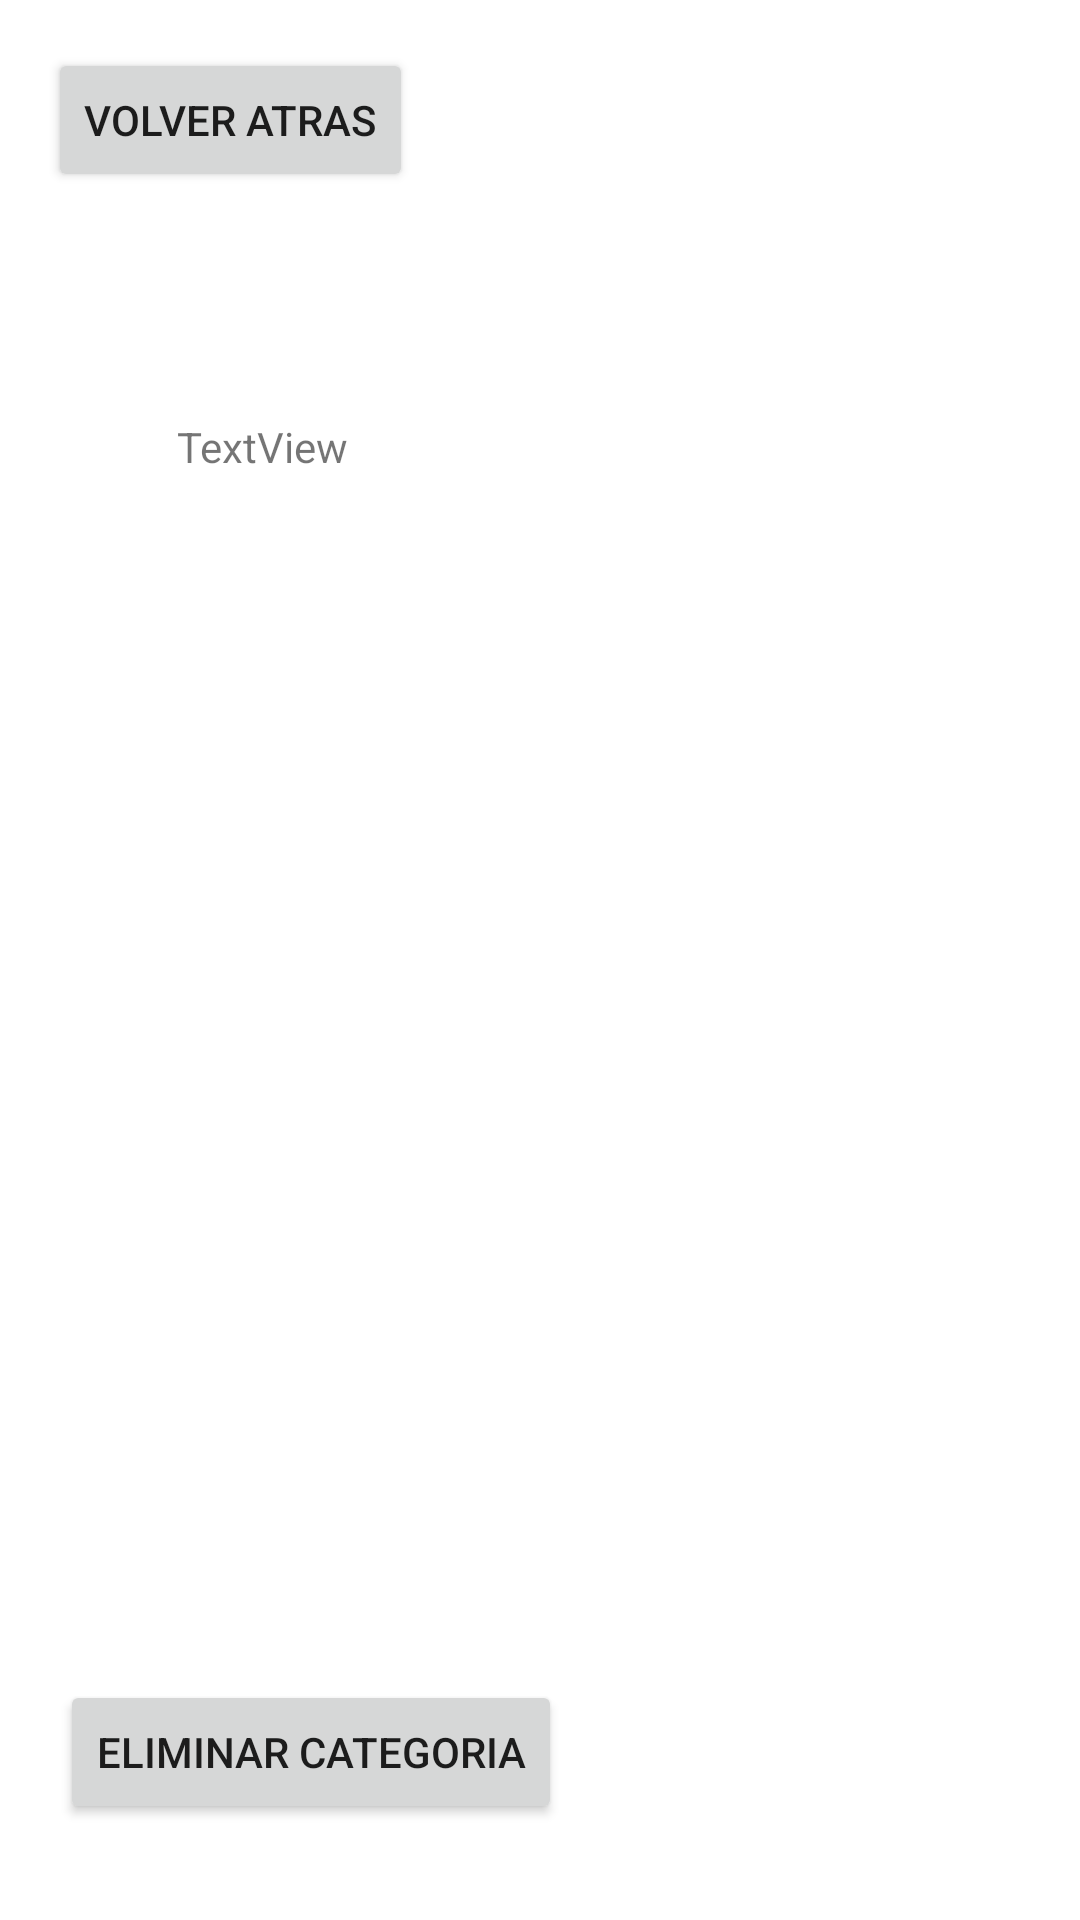

Android layout source for this screen:
<!-- AndroidManifest.xml: application theme Theme.Solemne_GF_NH_RQ -->
<!-- res/layout/activity_detail_category.xml -->
<?xml version="1.0" encoding="utf-8"?>
<androidx.constraintlayout.widget.ConstraintLayout xmlns:android="http://schemas.android.com/apk/res/android"
    xmlns:app="http://schemas.android.com/apk/res-auto"
    xmlns:tools="http://schemas.android.com/tools"
    android:layout_width="match_parent"
    android:layout_height="match_parent"
    tools:context=".detail_category">

    <Button
        android:id="@+id/delete_category"
        android:layout_width="wrap_content"
        android:layout_height="wrap_content"
        android:layout_marginStart="20dp"
        android:layout_marginBottom="32dp"
        android:onClick="eliminarCategoria"
        android:text="Eliminar Categoria"
        app:layout_constraintBottom_toBottomOf="parent"
        app:layout_constraintStart_toStartOf="parent" />

    <TextView
        android:id="@+id/textView6"
        android:layout_width="wrap_content"
        android:layout_height="wrap_content"
        android:layout_marginStart="20dp"
        android:layout_marginTop="108dp"
        android:text="TextView"
        app:layout_constraintBottom_toBottomOf="parent"
        app:layout_constraintEnd_toEndOf="parent"
        app:layout_constraintHorizontal_bias="0.138"
        app:layout_constraintStart_toStartOf="parent"
        app:layout_constraintTop_toTopOf="parent"
        app:layout_constraintVertical_bias="0.061" />

    <Button
        android:id="@+id/btn_back8"
        android:layout_width="wrap_content"
        android:layout_height="wrap_content"
        android:layout_marginStart="16dp"
        android:layout_marginTop="16dp"
        android:onClick="back"
        android:text="Volver Atras"
        app:layout_constraintStart_toStartOf="parent"
        app:layout_constraintTop_toTopOf="parent" />
</androidx.constraintlayout.widget.ConstraintLayout>
<!-- resources referenced by this layout -->
<resources>
  <style name="Theme.Solemne_GF_NH_RQ" parent="Theme.MaterialComponents.DayNight.DarkActionBar">
          
          <item name="colorPrimary">@color/purple_500</item>
          <item name="colorPrimaryVariant">@color/purple_700</item>
          <item name="colorOnPrimary">@color/white</item>
          
          <item name="colorSecondary">@color/teal_200</item>
          <item name="colorSecondaryVariant">@color/teal_700</item>
          <item name="colorOnSecondary">@color/black</item>
          
          <item name="android:statusBarColor" tools:targetApi="l">?attr/colorPrimaryVariant</item>
          
      </style>
  <!-- not gathered from this repository: default colours our renderer supplied (Android Studio template values) -->
  <color name="purple_500">#FF6200EE</color>
  <color name="purple_700">#FF3700B3</color>
  <color name="teal_200">#FF03DAC5</color>
  <color name="teal_700">#FF018786</color>
  <color name="black">#FF000000</color>
  <color name="white">#FFFFFFFF</color>
</resources>
